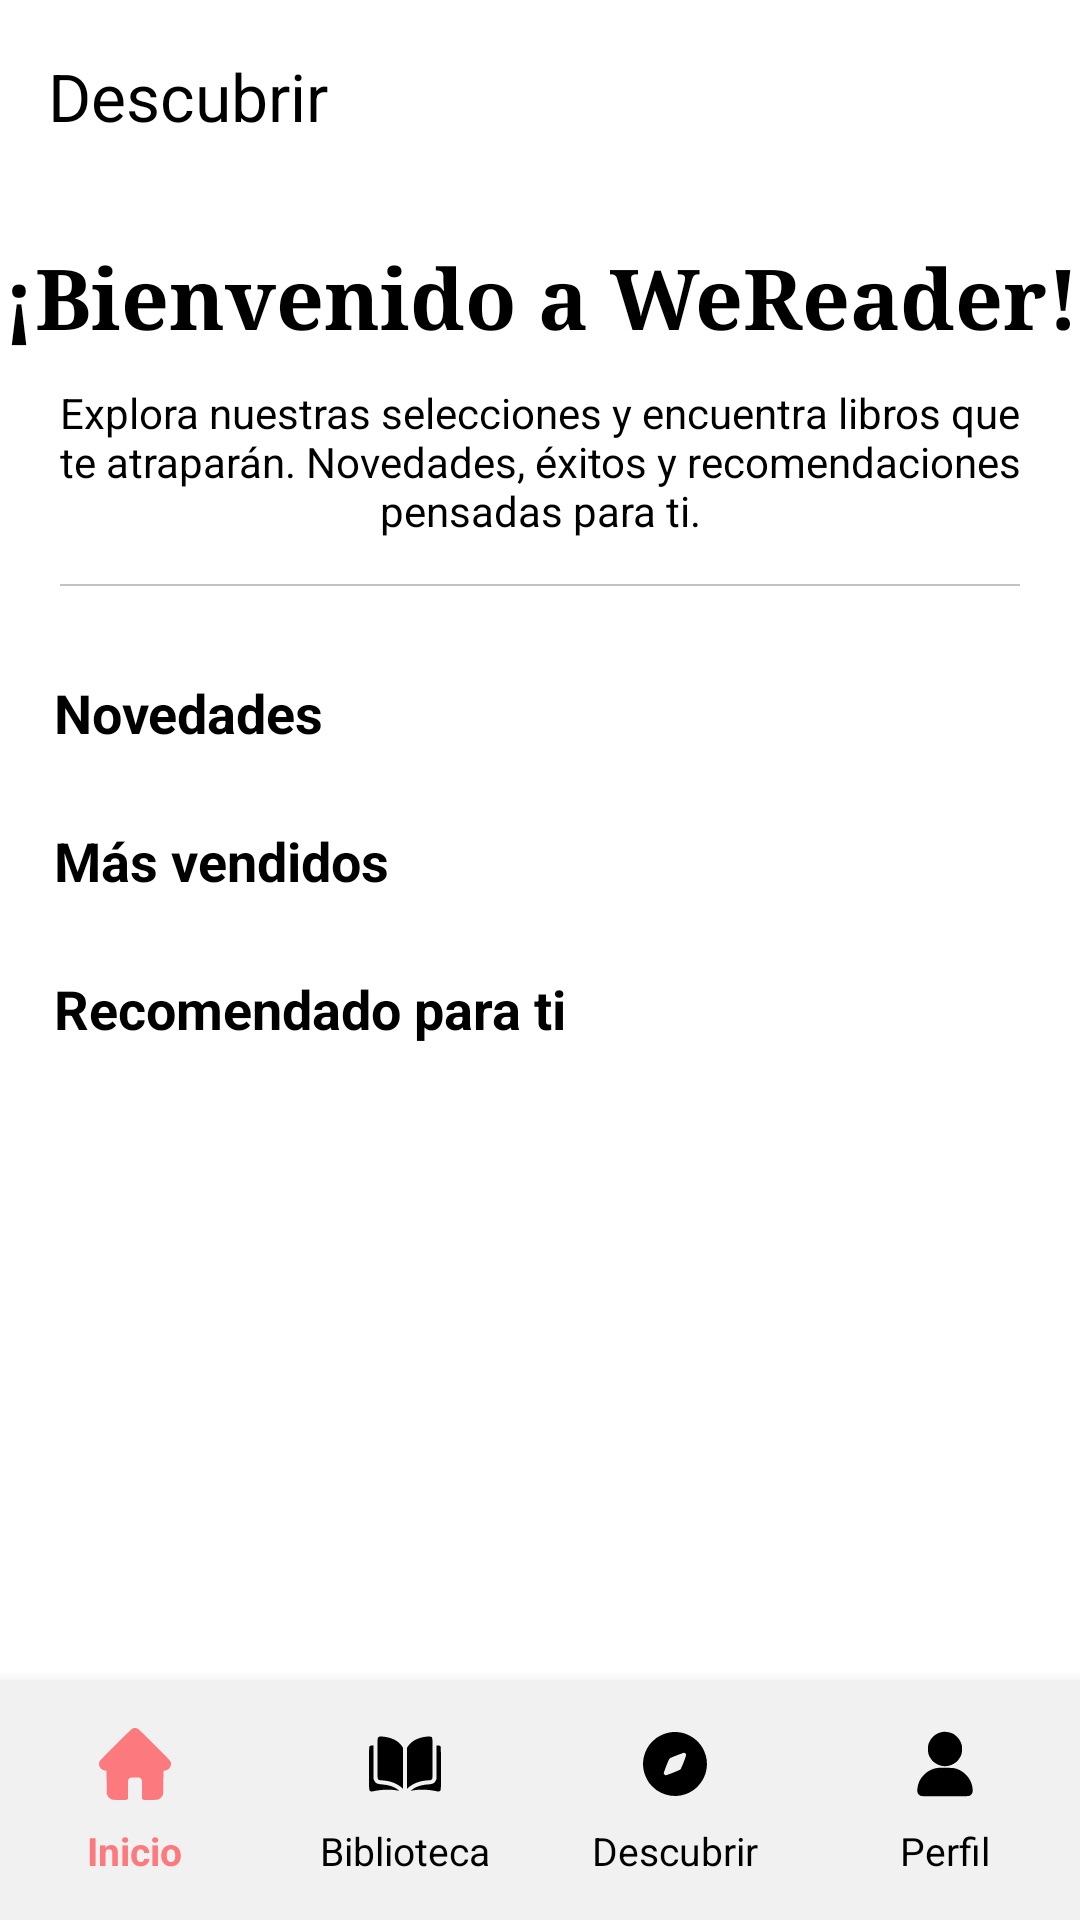

Here is an Android app screen rendered from its layout file. Give the layout XML and the strings, colors and styles it references.
<!-- AndroidManifest.xml: application theme Theme.WeReaderApp -->
<!-- res/layout/activity_discover.xml -->
<?xml version="1.0" encoding="utf-8"?>
<androidx.constraintlayout.widget.ConstraintLayout xmlns:android="http://schemas.android.com/apk/res/android"
    xmlns:app="http://schemas.android.com/apk/res-auto"
    xmlns:tools="http://schemas.android.com/tools"
    android:id="@+id/main"
    android:layout_width="match_parent"
    android:layout_height="match_parent"
    tools:context=".ui.discover.DiscoverActivity">

    <FrameLayout
        android:id="@+id/fragment_search_container"
        android:layout_width="0dp"
        android:layout_height="0dp"
        android:visibility="gone"
        app:layout_constraintTop_toTopOf="parent"
        app:layout_constraintBottom_toBottomOf="parent"
        app:layout_constraintStart_toStartOf="parent"
        app:layout_constraintEnd_toEndOf="parent"/>

    <com.google.android.material.appbar.MaterialToolbar
        android:id="@+id/toolbar_discover"
        android:layout_width="match_parent"
        android:layout_height="wrap_content"
        android:background="?android:attr/colorBackground"
        app:layout_constraintEnd_toEndOf="parent"
        app:layout_constraintHorizontal_bias="0.0"
        app:layout_constraintStart_toStartOf="parent"
        app:layout_constraintTop_toTopOf="parent"
        app:title="@string/menu_discover"
        app:titleTextAppearance="@style/TextAppearance.AppCompat.Large"
        app:titleTextColor="?android:attr/textColorPrimary" />

    <androidx.core.widget.NestedScrollView
        android:id="@+id/scrollView"
        android:layout_width="0dp"
        android:layout_height="0dp"
        android:fillViewport="true"
        app:layout_constraintTop_toBottomOf="@id/toolbar_discover"
        app:layout_constraintBottom_toTopOf="@+id/bottom_navigation"
        app:layout_constraintStart_toStartOf="parent"
        app:layout_constraintEnd_toEndOf="parent">

        <LinearLayout
            android:layout_width="match_parent"
            android:layout_height="wrap_content"
            android:orientation="vertical">

            <TextView
                android:id="@+id/textTitle"
                android:layout_width="match_parent"
                android:layout_height="wrap_content"
                android:layout_marginTop="16dp"
                android:text="¡Bienvenido a WeReader!"
                android:textColor="?android:attr/textColorPrimary"
                android:textSize="28sp"
                android:textStyle="bold"
                android:textAlignment="center"
                android:fontFamily="serif"/>

            <TextView
                android:id="@+id/textSubtitle"
                android:layout_width="match_parent"
                android:layout_height="wrap_content"
                android:text="Explora nuestras selecciones y encuentra libros que te atraparán.
Novedades, éxitos y recomendaciones pensadas para ti."
                android:textColor="?android:attr/textColorPrimary"
                android:textSize="14sp"
                android:paddingStart="18dp"
                android:paddingEnd="18dp"
                android:textAlignment="center"
                android:layout_marginTop="10dp"
                android:fontFamily="sans-serif"/>

            <View
                android:layout_width="match_parent"
                android:layout_height="0.8dp"
                android:layout_marginTop="15dp"
                android:layout_marginStart="20dp"
                android:layout_marginEnd="20dp"
                android:background="#C2C2C2" />

            
            <TextView
                android:id="@+id/textNewReleases"
                android:layout_width="wrap_content"
                android:layout_height="wrap_content"
                android:text="Novedades"
                android:textColor="?android:attr/textColorPrimary"
                android:textSize="18sp"
                android:textStyle="bold"
                android:layout_marginStart="18dp"
                android:layout_marginTop="30dp" />

            <androidx.recyclerview.widget.RecyclerView
                android:id="@+id/newReleasesRecyclerView"
                android:layout_width="match_parent"
                android:layout_height="wrap_content"
                android:layout_marginTop="5dp"
                android:scrollbars="horizontal"
                android:overScrollMode="never"
                app:layoutManager="androidx.recyclerview.widget.LinearLayoutManager" />

            
            <TextView
                android:id="@+id/textBestSellers"
                android:layout_width="wrap_content"
                android:layout_height="wrap_content"
                android:text="Más vendidos"
                android:textColor="?android:attr/textColorPrimary"
                android:textSize="18sp"
                android:textStyle="bold"
                android:layout_marginStart="18dp"
                android:layout_marginTop="20dp" />

            <androidx.recyclerview.widget.RecyclerView
                android:id="@+id/bestSellersRecyclerView"
                android:layout_width="match_parent"
                android:layout_height="wrap_content"
                android:layout_marginTop="5dp"
                android:scrollbars="horizontal"
                android:overScrollMode="never"
                app:layoutManager="androidx.recyclerview.widget.LinearLayoutManager" />

            
            <TextView
                android:id="@+id/textRecommendedForYou"
                android:layout_width="wrap_content"
                android:layout_height="wrap_content"
                android:text="Recomendado para ti"
                android:textColor="?android:attr/textColorPrimary"
                android:textSize="18sp"
                android:textStyle="bold"
                android:layout_marginStart="18dp"
                android:layout_marginTop="20dp" />

            <androidx.recyclerview.widget.RecyclerView
                android:id="@+id/recommendedRecyclerView"
                android:layout_width="match_parent"
                android:layout_height="wrap_content"
                android:layout_marginTop="5dp"
                android:scrollbars="horizontal"
                android:overScrollMode="never"
                app:layoutManager="androidx.recyclerview.widget.LinearLayoutManager" />

        </LinearLayout>
    </androidx.core.widget.NestedScrollView>

    <com.google.android.material.bottomnavigation.BottomNavigationView
        android:id="@+id/bottom_navigation"
        android:layout_width="0dp"
        android:layout_height="wrap_content"
        android:minHeight="64dp"
        android:background="?attr/bottomNavigationStyle"
        android:paddingTop="8dp"
        android:paddingBottom="8dp"
        app:layout_constraintBottom_toBottomOf="parent"
        app:layout_constraintEnd_toEndOf="parent"
        app:layout_constraintStart_toStartOf="parent"
        app:labelVisibilityMode="labeled"
        app:itemIconTint="@color/selector_bottom_nav"
        app:itemTextColor="@color/selector_bottom_nav"
        app:itemTextAppearanceActive="@style/BottomNavigationViewTextStyle"
        app:itemTextAppearanceInactive="@style/BottomNavigationViewTextStyle"
        app:itemRippleColor="@android:color/transparent"
        app:menu="@menu/bottom_nav_menu" />

</androidx.constraintlayout.widget.ConstraintLayout>
<!-- resources referenced by this layout -->
<resources>
  <string name="menu_discover">Descubrir</string>
  <style name="BottomNavigationViewTextStyle" parent="TextAppearance.AppCompat.Caption">
          <item name="android:textSize">13sp</item>
      </style>
  <style name="Theme.WeReaderApp" parent="Base.Theme.WeReaderApp" />
  <color name="light_primary">#415F91</color>
  <color name="light_onPrimary">#FFFFFF</color>
  <color name="light_primaryContainer">#D6E3FF</color>
  <color name="light_onPrimaryContainer">#284777</color>
  <color name="light_secondary">#565F71</color>
  <color name="light_onSecondary">#FFFFFF</color>
  <color name="light_secondaryContainer">#DAE2F9</color>
  <color name="light_onSecondaryContainer">#3E4759</color>
  <color name="light_tertiary">#705575</color>
  <color name="light_onTertiary">#FFFFFF</color>
  <color name="light_tertiaryContainer">#FAD8FD</color>
  <color name="light_onTertiaryContainer">#573E5C</color>
  <color name="light_accentColor">#FC797D</color>
  <color name="light_error">#BA1A1A</color>
  <color name="light_onError">#FFFFFF</color>
  <color name="light_errorContainer">#FFDAD6</color>
  <color name="light_onErrorContainer">#93000A</color>
  <color name="light_background">#FFFFFF</color>
  <color name="light_onBackground">#191C20</color>
  <color name="light_surface">#F8F9FF</color>
  <color name="light_onSurface">#191C20</color>
  <color name="light_surfaceVariant">#E1E2EC</color>
  <color name="light_onSurfaceVariant">#44464F</color>
  <color name="light_inverseOnSurface">#EEEFF2</color>
  <color name="light_outline">#757780</color>
  <color name="light_outlineVariant">#C5C6D0</color>
  <color name="light_textColorPrimary">#000000</color>
  <color name="light_textColorSecondary">#808080</color>
  <color name="light_navigationBarBackground">#F1F1F1</color>
</resources>
